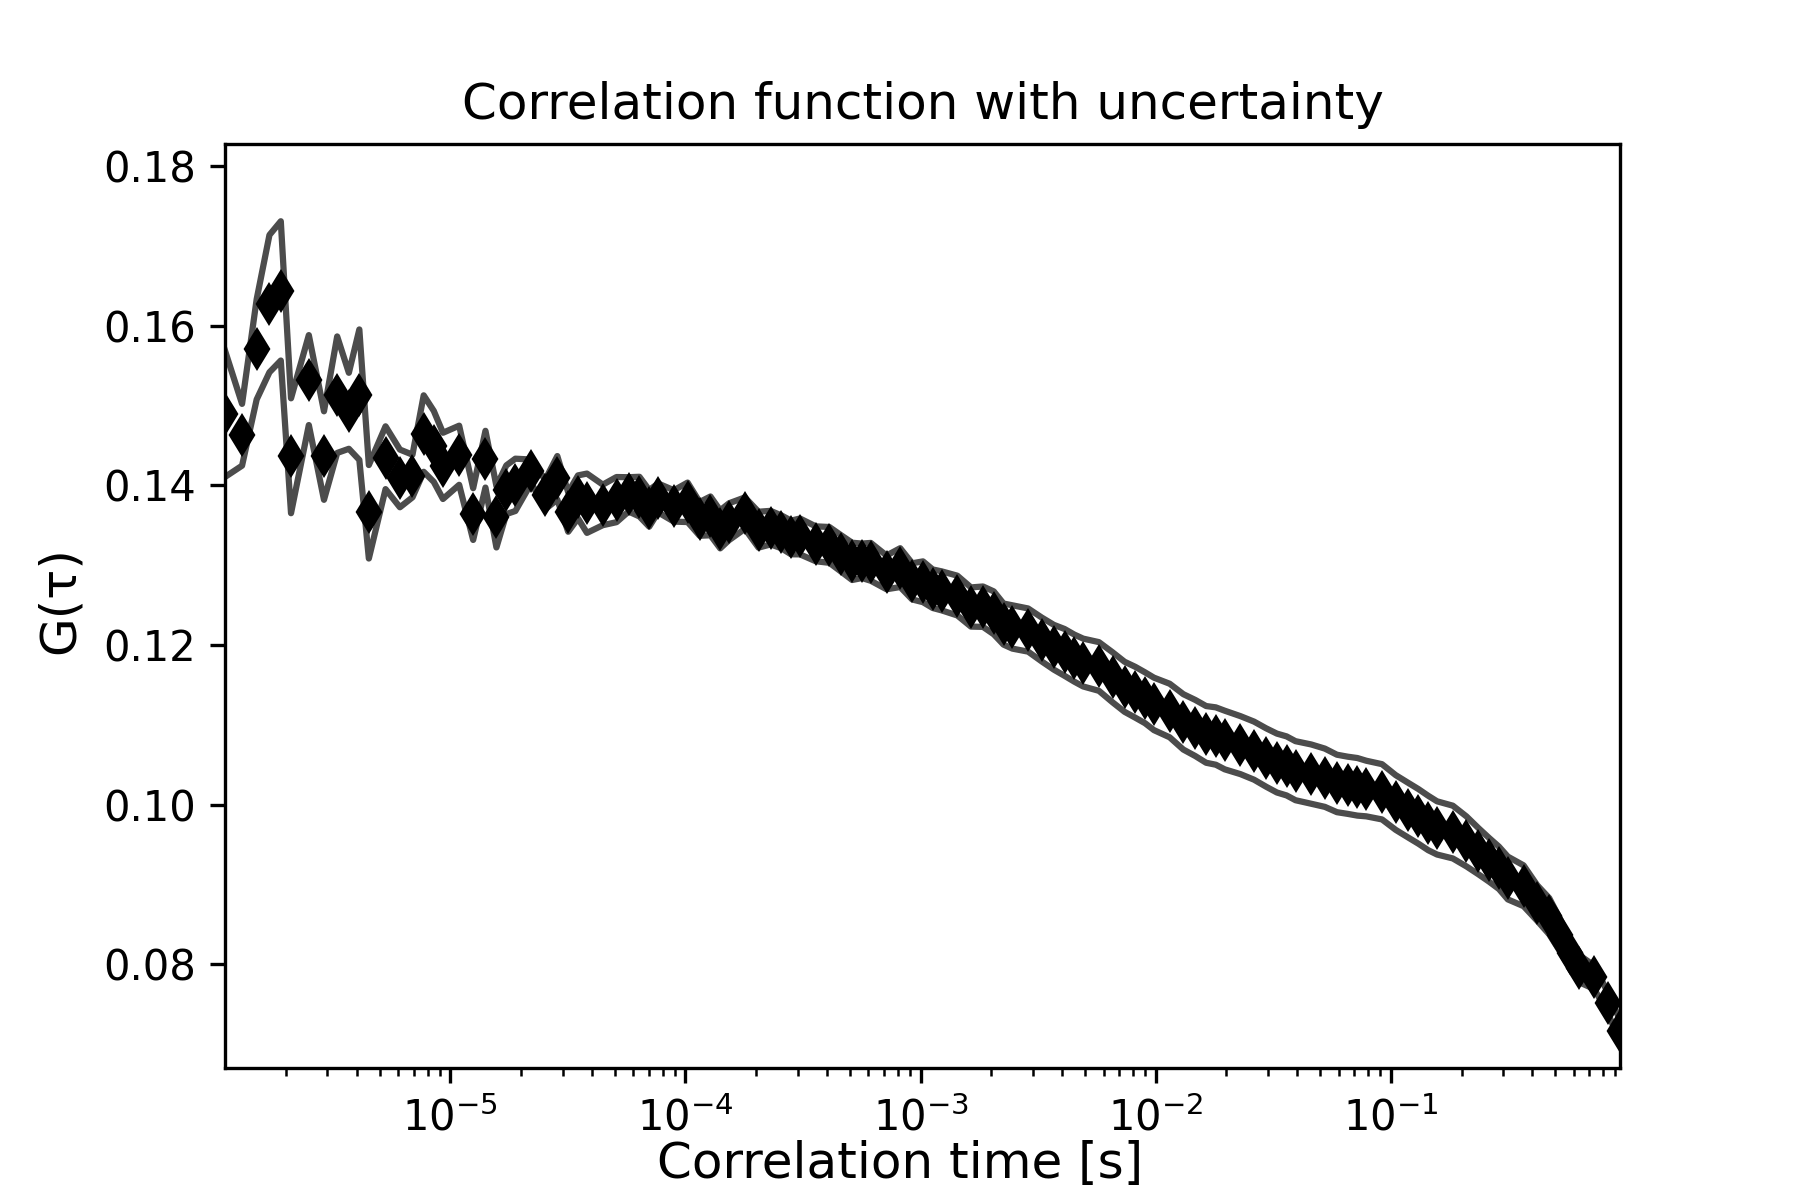

The data file committed next to this chart (first rows):
1.1000308008624241e-06, 0.14896502957737123, 29950.005450984103, 0.00791932169956337
1.3000364010192286e-06, 0.1463, 29820, 0.003871
1.5000420011760328e-06, 0.157, 60, 0.006282
1.7000476013328374e-06, 0.1628, 0.0, 0.008603
1.9000532014896418e-06, 0.1644, 0.0, 0.008726
2.1000588016464458e-06, 0.1437, 0.0, 0.007199
2.500070001960055e-06, 0.1532, 0.0, 0.005635
2.900081202273664e-06, 0.1437, 0.0, 0.005546
3.3000924025872726e-06, 0.1514, 0.0, 0.0073
3.700103602900881e-06, 0.1493, 0.0, 0.004763
4.10011480321449e-06, 0.1514, 0.0, 0.008173
4.500126003528099e-06, 0.1367, 0.0, 0.005855
5.300148404155316e-06, 0.1435, 0.0, 0.003937
6.100170804782534e-06, 0.1409, 0.0, 0.003615
6.900193205409751e-06, 0.1412, 0.0, 0.002672
7.70021560603697e-06, 0.1465, 0.0, 0.00479
8.500238006664185e-06, 0.1449, 0.0, 0.004447
9.300260407291404e-06, 0.1424, 0.0, 0.004149
1.0900305208545839e-05, 0.1438, 0.0, 0.003705
1.2500350009800274e-05, 0.1364, 0.0, 0.003242
1.410039481105471e-05, 0.1433, 0.0, 0.003556
1.5700439612309143e-05, 0.1361, 0.0, 0.003844
1.730048441356358e-05, 0.1395, 0.0, 0.003049
1.8900529214818014e-05, 0.1401, 0.0, 0.003278
2.2100618817326884e-05, 0.1418, 0.0, 0.001477
2.5300708419835758e-05, 0.1388, 0.0, 0.001842
2.8500798022344625e-05, 0.1409, 0.0, 0.00273
3.17008876248535e-05, 0.1367, 0.0, 0.002472
3.490097722736236e-05, 0.1385, 0.0, 0.002696
3.8101066829871234e-05, 0.1378, 0.0, 0.003716
4.4501246034888975e-05, 0.1375, 0.0, 0.002541
5.0901425239906716e-05, 0.1382, 0.0, 0.002828
5.730160444492446e-05, 0.1389, 0.0, 0.002152
6.37017836499422e-05, 0.1386, 0.0, 0.002486
7.010196285495993e-05, 0.1371, 0.0, 0.002298
7.650214205997768e-05, 0.1384, 0.0, 0.001809
8.930250047001316e-05, 0.1374, 0.0, 0.001967
0.0001021, 0.1379, 0.0, 0.002474
0.0001149, 0.1358, 0.0, 0.002113
0.0001277, 0.1362, 0.0, 0.002432
0.0001405, 0.1345, 0.0, 0.002384
0.0001533, 0.1354, 0.0, 0.00231
0.0001789, 0.1365, 0.0, 0.001968
0.0002045, 0.1344, 0.0, 0.00225
0.0002301, 0.1347, 0.0, 0.002103
0.0002557, 0.1342, 0.0, 0.002059
0.0002813, 0.1335, 0.0, 0.002112
0.0003069, 0.1336, 0.0, 0.002246
0.0003581, 0.1327, 0.0, 0.002187
0.0004093, 0.1325, 0.0, 0.002244
0.0004605, 0.1314, 0.0, 0.002282
0.0005117, 0.1305, 0.0, 0.002334
0.0005629, 0.1305, 0.0, 0.002161
0.0006141, 0.1304, 0.0, 0.002371
0.0007165, 0.1291, 0.0, 0.002114
0.0008189, 0.1297, 0.0, 0.002433
0.0009213, 0.128, 0.0, 0.002267
0.001024, 0.1279, 0.0, 0.002557
0.001126, 0.127, 0.0, 0.002415
0.001229, 0.1268, 0.0, 0.002445
0.001433, 0.1262, 0.0, 0.002492
... 56 more rows
